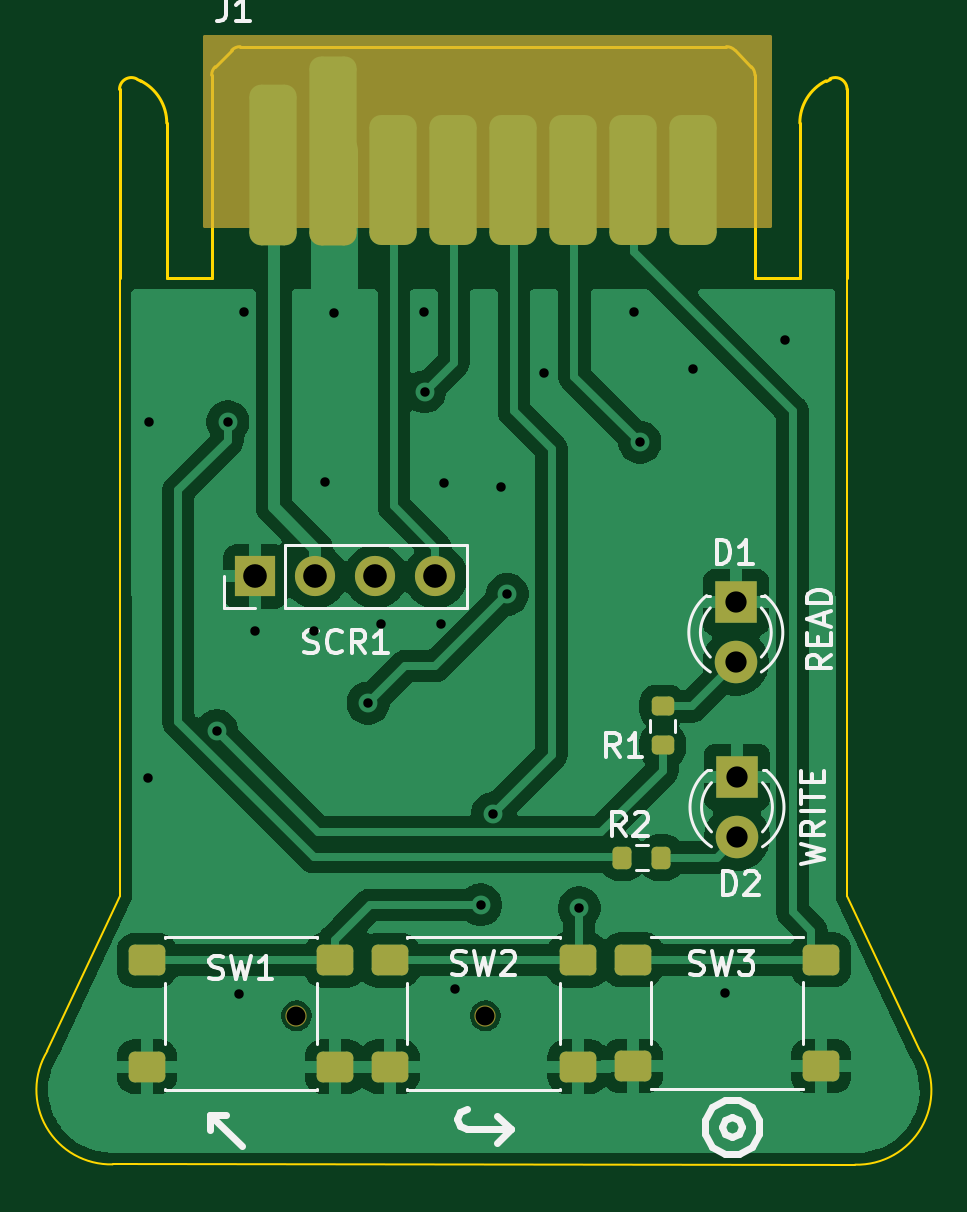
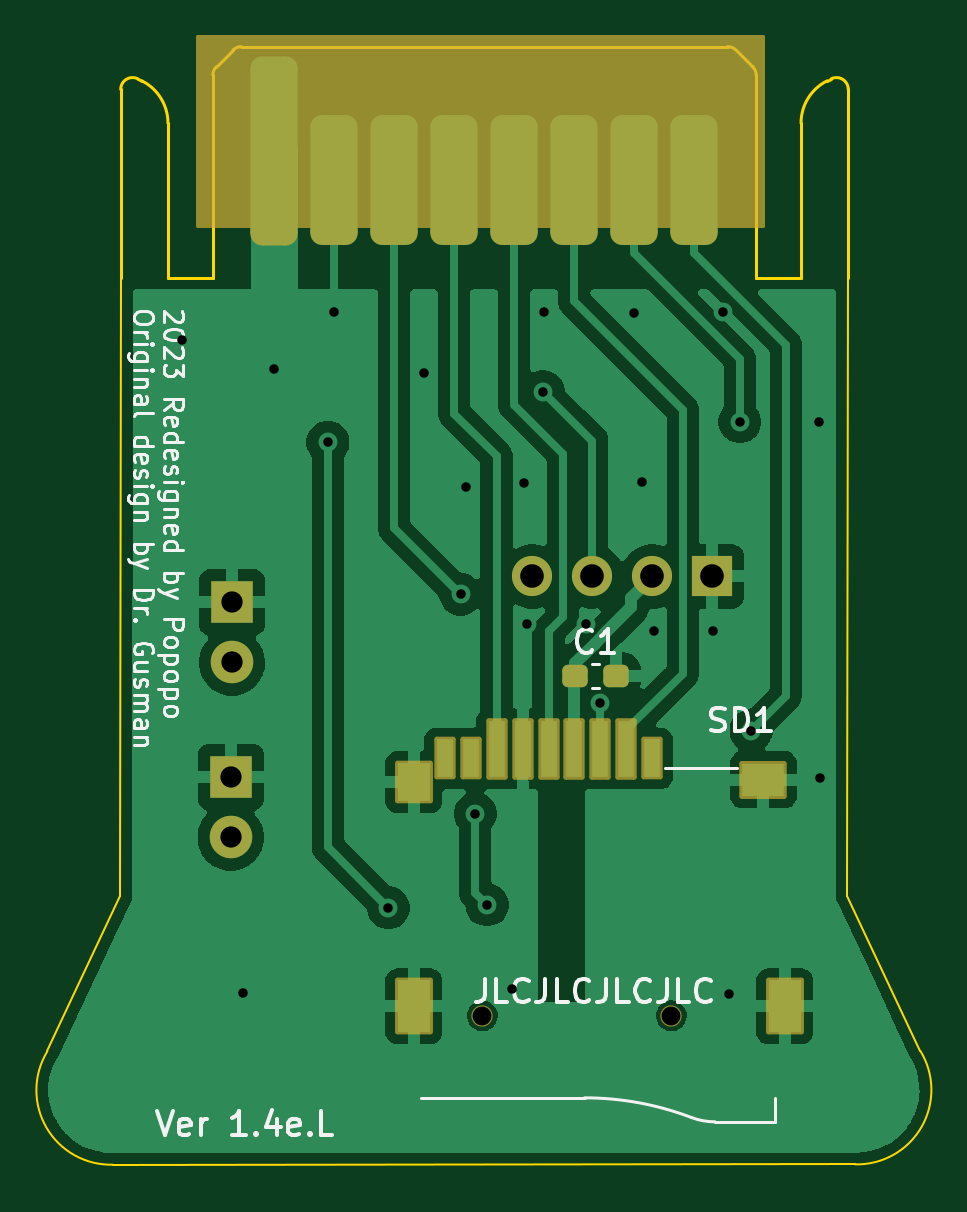
Circuit board: 11 layer files. Board 37.0 x 47.3 mm.
- bottom_copper: MicroPicoDriveCartridge-B_Cu.gbl (49532 bytes)
- bottom_mask: MicroPicoDriveCartridge-B_Mask.gbs (3322 bytes)
- paste: MicroPicoDriveCartridge-B_Paste.gbp (2181 bytes)
- bottom_silk: MicroPicoDriveCartridge-B_Silkscreen.gbo (40026 bytes)
- outline: MicroPicoDriveCartridge-Edge_Cuts.gm1 (2305 bytes)
- top_copper: MicroPicoDriveCartridge-F_Cu.gtl (61922 bytes)
- top_mask: MicroPicoDriveCartridge-F_Mask.gts (3213 bytes)
- paste: MicroPicoDriveCartridge-F_Paste.gtp (2434 bytes)
- top_silk: MicroPicoDriveCartridge-F_Silkscreen.gto (21988 bytes)
- drill: MicroPicoDriveCartridge-NPTH.drl (401 bytes)
- drill: MicroPicoDriveCartridge-PTH.drl (1018 bytes)

=== bottom_copper: MicroPicoDriveCartridge-B_Cu.gbl (49532 bytes, source omitted) ===
=== bottom_mask: MicroPicoDriveCartridge-B_Mask.gbs (3322 bytes, source withheld) ===
=== paste: MicroPicoDriveCartridge-B_Paste.gbp (2181 bytes, source withheld) ===
=== bottom_silk: MicroPicoDriveCartridge-B_Silkscreen.gbo (40026 bytes, source omitted) ===
=== outline: MicroPicoDriveCartridge-Edge_Cuts.gm1 ===
%TF.GenerationSoftware,KiCad,Pcbnew,9.0.9-9.0.9~ubuntu24.04.1*%
%TF.CreationDate,2026-07-11T21:40:51+02:00*%
%TF.ProjectId,MicroPicoDriveCartridge,4d696372-6f50-4696-936f-447269766543,1.4.e*%
%TF.SameCoordinates,Original*%
%TF.FileFunction,Profile,NP*%
%FSLAX46Y46*%
G04 Gerber Fmt 4.6, Leading zero omitted, Abs format (unit mm)*
G04 Created by KiCad (PCBNEW 9.0.9-9.0.9~ubuntu24.04.1) date 2026-07-11 21:40:51*
%MOMM*%
%LPD*%
G01*
G04 APERTURE LIST*
%TA.AperFunction,Profile*%
%ADD10C,0.100000*%
%TD*%
%TA.AperFunction,Profile*%
%ADD11C,0.120000*%
%TD*%
G04 APERTURE END LIST*
D10*
X127020940Y-110886682D02*
G75*
G02*
X124254097Y-106089496I-76840J3152182D01*
G01*
X127310000Y-73370000D02*
X127345938Y-99510524D01*
X127345938Y-99510524D02*
X124254061Y-106089475D01*
X158110000Y-73370000D02*
X158125000Y-99523873D01*
X158125000Y-99523873D02*
X161216877Y-106102824D01*
X158450059Y-110900031D02*
X127020922Y-110886682D01*
X161216876Y-106102824D02*
G75*
G02*
X158449998Y-110900030I-2690076J-1644976D01*
G01*
D11*
%TO.C,J1*%
X127310000Y-73370000D02*
X127310000Y-65379017D01*
X128033607Y-64931804D02*
X128204427Y-65017214D01*
X129310000Y-73370000D02*
X129310000Y-66806068D01*
X131210000Y-64777107D02*
X131210000Y-73370000D01*
X131210000Y-73370000D02*
X129310000Y-73370000D01*
X132063553Y-63716447D02*
X131356446Y-64423554D01*
X132417107Y-63570000D02*
X153002893Y-63570000D01*
X153356447Y-63716447D02*
X154063554Y-64423554D01*
X154210000Y-64777107D02*
X154210000Y-73370000D01*
X154210000Y-73370000D02*
X156110000Y-73370000D01*
X156110000Y-73370000D02*
X156110000Y-66806068D01*
X157215573Y-65017214D02*
X157386393Y-64931804D01*
X158110000Y-73370000D02*
X158110000Y-65379017D01*
X127310000Y-65379017D02*
G75*
G02*
X128033607Y-64931804I499999J1D01*
G01*
X128204427Y-65017214D02*
G75*
G02*
X129310000Y-66806068I-894429J-1788856D01*
G01*
X131210000Y-64777107D02*
G75*
G02*
X131356446Y-64423554I499997J1D01*
G01*
X132063553Y-63716447D02*
G75*
G02*
X132417107Y-63570000I353553J-353550D01*
G01*
X153002893Y-63570000D02*
G75*
G02*
X153356450Y-63716444I7J-500000D01*
G01*
X154063554Y-64423554D02*
G75*
G02*
X154209995Y-64777107I-353554J-353546D01*
G01*
X156110000Y-66806068D02*
G75*
G02*
X157215573Y-65017214I2000100J-62D01*
G01*
X157386393Y-64931804D02*
G75*
G02*
X158109984Y-65379017I223607J-447196D01*
G01*
%TD*%
M02*

=== top_copper: MicroPicoDriveCartridge-F_Cu.gtl (61922 bytes, source omitted) ===
=== top_mask: MicroPicoDriveCartridge-F_Mask.gts (3213 bytes, source withheld) ===
=== paste: MicroPicoDriveCartridge-F_Paste.gtp (2434 bytes, source withheld) ===
=== top_silk: MicroPicoDriveCartridge-F_Silkscreen.gto (21988 bytes, source omitted) ===
=== drill: MicroPicoDriveCartridge-NPTH.drl ===
M48
; DRILL file {KiCad 9.0.9-9.0.9~ubuntu24.04.1} date 2026-07-11T21:41:52+0200
; FORMAT={-:-/ absolute / metric / decimal}
; #@! TF.CreationDate,2026-07-11T21:41:52+02:00
; #@! TF.GenerationSoftware,Kicad,Pcbnew,9.0.9-9.0.9~ubuntu24.04.1
; #@! TF.FileFunction,NonPlated,1,2,NPTH
FMAT,2
METRIC
; #@! TA.AperFunction,NonPlated,NPTH,ComponentDrill
T1C0.800
%
G90
G05
T1
X134.8Y-104.6
X142.8Y-104.6
M30

=== drill: MicroPicoDriveCartridge-PTH.drl ===
M48
; DRILL file {KiCad 9.0.9-9.0.9~ubuntu24.04.1} date 2026-07-11T21:41:52+0200
; FORMAT={-:-/ absolute / metric / decimal}
; #@! TF.CreationDate,2026-07-11T21:41:52+02:00
; #@! TF.GenerationSoftware,Kicad,Pcbnew,9.0.9-9.0.9~ubuntu24.04.1
; #@! TF.FileFunction,Plated,1,2,PTH
FMAT,2
METRIC
; #@! TA.AperFunction,Plated,PTH,ViaDrill
T1C0.400
; #@! TA.AperFunction,Plated,PTH,ComponentDrill
T2C0.900
; #@! TA.AperFunction,Plated,PTH,ComponentDrill
T3C1.000
%
G90
G05
T1
X128.5Y-94.55
X128.55Y-79.45
X131.425Y-92.525
X131.9Y-79.45
X132.375Y-103.675
X132.6Y-74.8
X133.05Y-88.3
X135.55Y-88.3
X136.025Y-82.0
X136.375Y-74.825
X137.832Y-91.36
X138.4Y-88.0
X140.2Y-74.8
X140.225Y-78.175
X140.9Y-88.0
X141.05Y-82.05
X141.525Y-103.475
X142.6Y-99.9
X143.1Y-96.04
X143.48Y-82.21
X143.725Y-86.75
X145.275Y-77.375
X146.775Y-100.025
X149.075Y-74.8
X149.34Y-80.32
X151.6Y-77.2
X152.925Y-103.625
X155.5Y-76.0
T2
X153.4Y-87.1
X153.4Y-89.64
X153.45Y-94.5
X153.45Y-97.04
T3
X133.065Y-86.0
X135.605Y-86.0
X138.145Y-86.0
X140.685Y-86.0
M30
